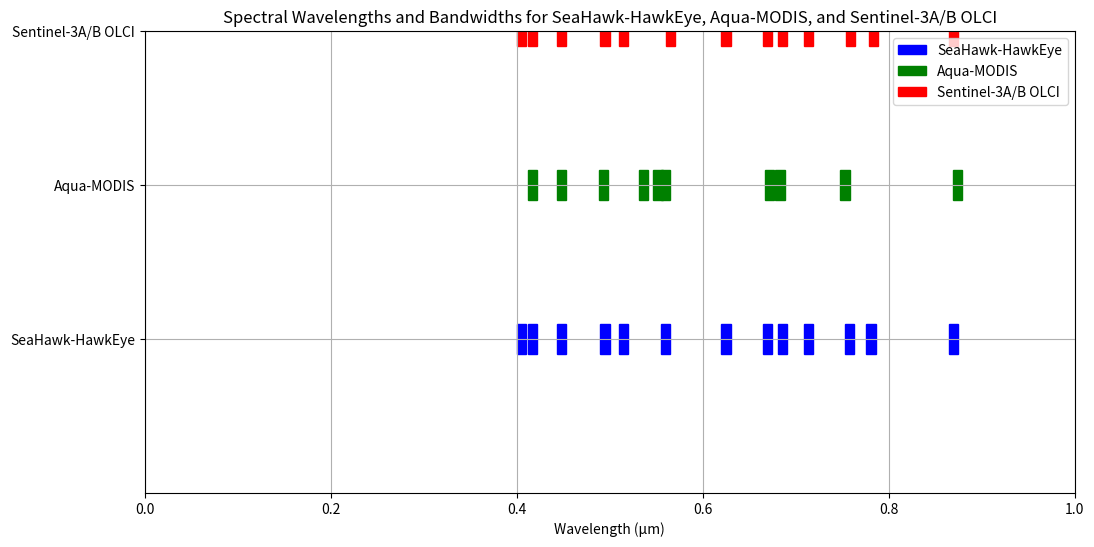

Write the Python code that produced this figure.
import matplotlib.pyplot as plt
import matplotlib.patches as patches

# Define the spectral bands for each satellite sensor in micrometers (µm) for better comparison
seahawk_hawkeye_bands = [
    (0.400, 0.410), (0.412, 0.422), (0.443, 0.453), (0.490, 0.500),
    (0.510, 0.520), (0.555, 0.565), (0.620, 0.630), (0.665, 0.675),
    (0.681, 0.691), (0.709, 0.719), (0.753, 0.763), (0.776, 0.786),
    (0.865, 0.875)
]

aqua_modis_bands = [
    (0.412, 0.422), (0.443, 0.453), (0.488, 0.498), (0.531, 0.541),
    (0.547, 0.557), (0.555, 0.565), (0.667, 0.677), (0.678, 0.688),
    (0.748, 0.758), (0.869, 0.879)
]

sentinel_3A_B_OLCI_bands = [
    (0.400, 0.410), (0.412, 0.422), (0.443, 0.453), (0.490, 0.500),
    (0.510, 0.520), (0.560, 0.570), (0.620, 0.630), (0.665, 0.675),
    (0.681, 0.691), (0.709, 0.719), (0.754, 0.764), (0.779, 0.789),
    (0.865, 0.875)
]

# Plot the spectral bands
fig, ax = plt.subplots(figsize=(12, 6))

# Define a function to add spectral bands as rectangles
def add_spectral_bands(ax, bands, y_position, color, label):
    for band in bands:
        rect = patches.Rectangle((band[0], y_position - 0.1), band[1] - band[0], 0.2, linewidth=1, edgecolor=color, facecolor=color, label=label)
        ax.add_patch(rect)
        label = None  # To ensure the label is only added once to the legend

# Add spectral bands to the plot
add_spectral_bands(ax, seahawk_hawkeye_bands, 1, 'blue', 'SeaHawk-HawkEye')
add_spectral_bands(ax, aqua_modis_bands, 2, 'green', 'Aqua-MODIS')
add_spectral_bands(ax, sentinel_3A_B_OLCI_bands, 3, 'red', 'Sentinel-3A/B OLCI')

# Customize the plot
ax.set_yticks([1, 2, 3])
ax.set_yticklabels(['SeaHawk-HawkEye', 'Aqua-MODIS', 'Sentinel-3A/B OLCI'])
ax.set_xlabel('Wavelength (µm)')
ax.set_title('Spectral Wavelengths and Bandwidths for SeaHawk-HawkEye, Aqua-MODIS, and Sentinel-3A/B OLCI')
ax.legend(loc='upper right')
ax.grid(True)

plt.show()
